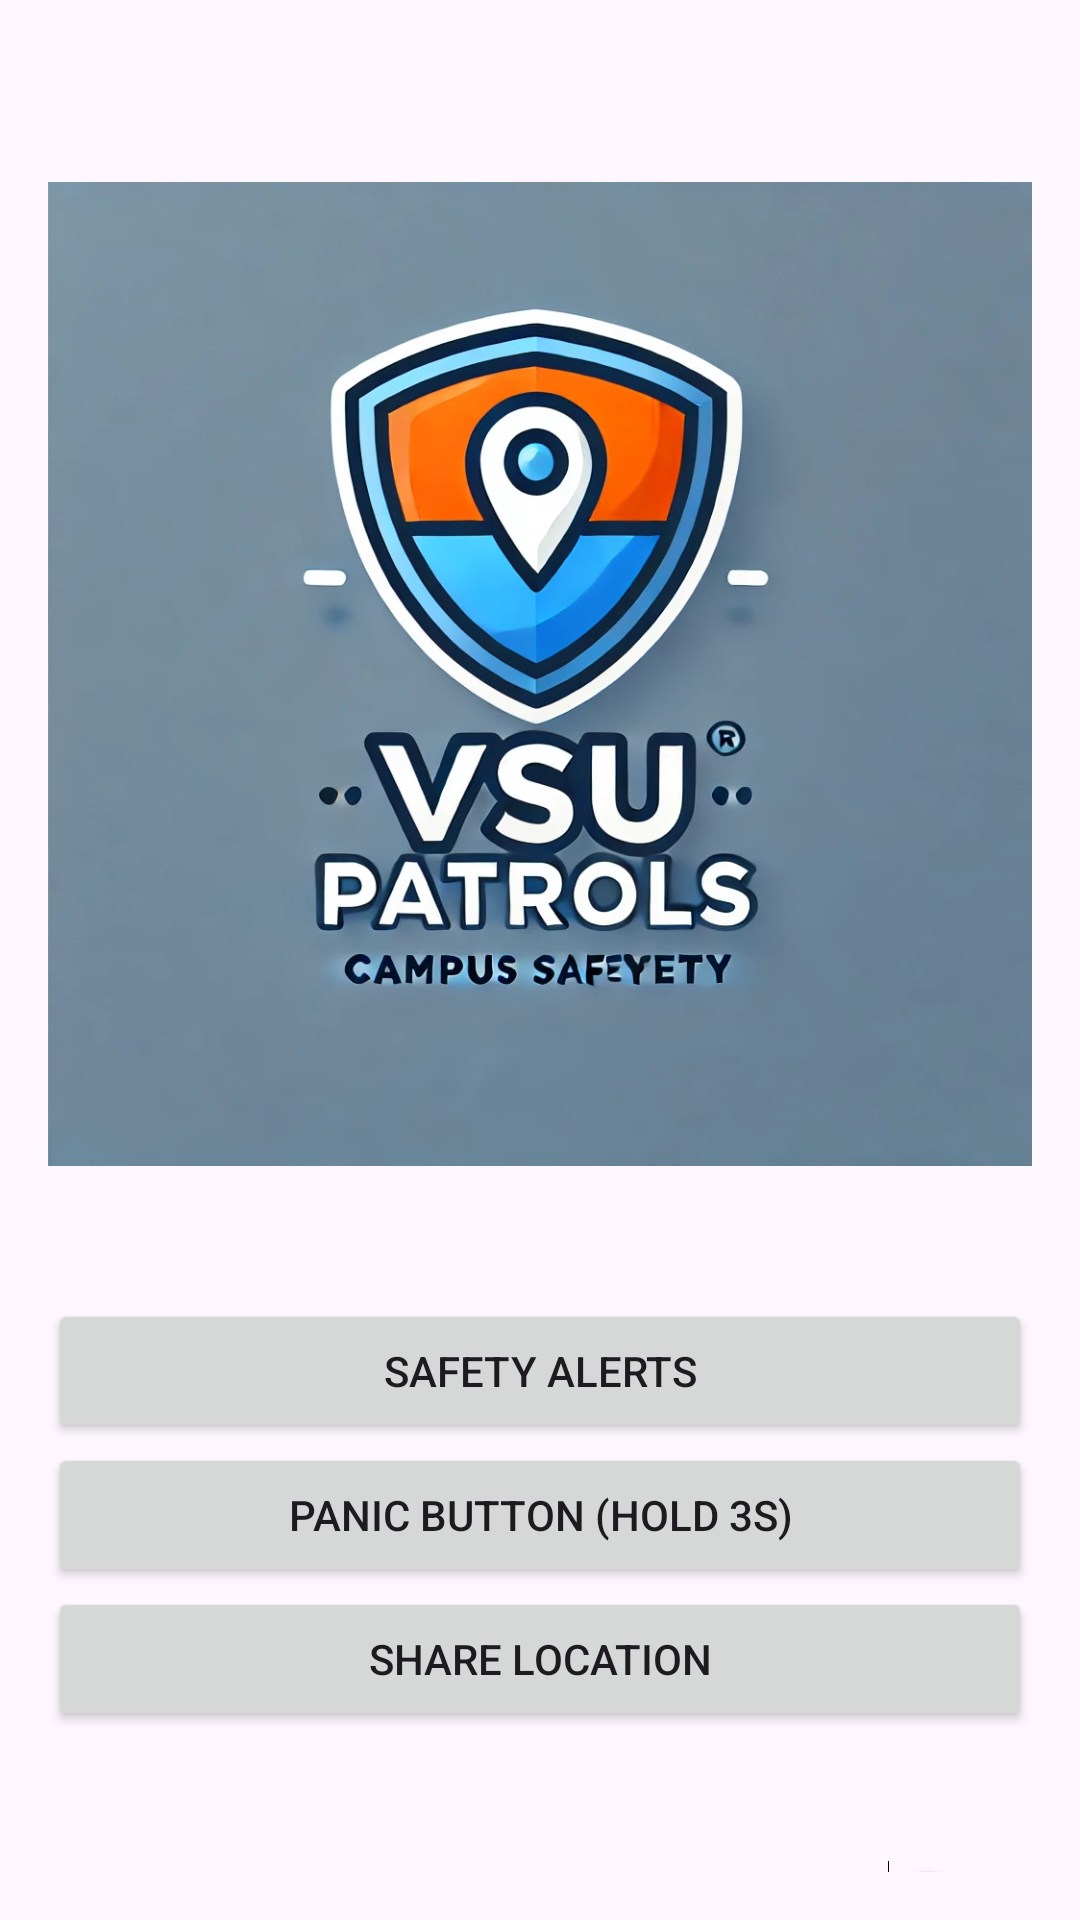

The Android layout XML behind this screen, and the referenced resources:
<!-- AndroidManifest.xml: application theme Theme.VSUPatrols -->
<!-- res/layout/activity_main.xml -->
<LinearLayout xmlns:android="http://schemas.android.com/apk/res/android"
    xmlns:app="http://schemas.android.com/apk/res-auto"
    xmlns:tools="http://schemas.android.com/tools"
    android:layout_width="match_parent"
    android:layout_height="match_parent"
    android:orientation="vertical"
    android:padding="16dp">

    <ImageView
        android:id="@+id/imageView"
        android:layout_width="wrap_content"
        android:layout_height="417dp"
        app:srcCompat="@drawable/vsupatrols" />

    <Button
        android:id="@+id/btnSafetyAlerts"
        android:layout_width="match_parent"
        android:layout_height="wrap_content"
        android:text="Safety Alerts"

        />

    <Button
        android:id="@+id/btnPanic"
        android:layout_width="match_parent"
        android:layout_height="wrap_content"
        android:text="Panic Button (Hold 3s)" />

    <Button
        android:id="@+id/btnShareLocation"
        android:layout_width="match_parent"
        android:layout_height="wrap_content"
        android:text="Share Location" />

    <androidx.constraintlayout.widget.ConstraintLayout
        android:layout_width="match_parent"
        android:layout_height="150dp">

        <Switch
            android:id="@+id/switch1"
            android:layout_width="339dp"
            android:layout_height="57dp"
            android:layout_margin="16dp"
            android:checked="false"
            android:text="Light Mode"
            app:layout_constraintBottom_toBottomOf="parent"
            app:layout_constraintEnd_toEndOf="parent"
            app:layout_constraintStart_toStartOf="parent"
            app:layout_constraintTop_toTopOf="parent"
            app:layout_constraintVertical_bias="0.197" />

        <ImageButton
            android:id="@+id/btnEmergencyContacts"
            android:layout_width="54dp"
            android:layout_height="54dp"
            android:layout_gravity="end"
            android:background="@android:drawable/stat_sys_vp_phone_call_on_hold"
            android:contentDescription="Emergency Contacts"
            android:src="@android:drawable/stat_sys_vp_phone_call_on_hold"
            app:layout_constraintBottom_toBottomOf="parent"
            app:layout_constraintEnd_toEndOf="parent"
            app:layout_constraintHorizontal_bias="0.938"
            app:layout_constraintStart_toStartOf="parent"
            app:layout_constraintTop_toTopOf="parent"
            app:layout_constraintVertical_bias="0.885" />

        <TextView
            android:id="@+id/textView2"
            android:layout_width="47dp"
            android:layout_height="14dp"
            android:text="Emergency Contacts"
            android:textSize="4sp"
            app:layout_constraintBottom_toBottomOf="parent"
            app:layout_constraintEnd_toEndOf="parent"
            app:layout_constraintHorizontal_bias="0.94"
            app:layout_constraintStart_toStartOf="parent"
            app:layout_constraintTop_toTopOf="parent"
            app:layout_constraintVertical_bias="0.978" />

    </androidx.constraintlayout.widget.ConstraintLayout>

</LinearLayout>
<!-- resources referenced by this layout -->
<resources>
  <!-- drawable vsupatrols: webp bitmap (drawable, 125534 bytes) -->
  <style name="Theme.VSUPatrols" parent="Base.Theme.VSUPatrols" />
  <style name="Base.Theme.VSUPatrols" parent="Theme.Material3.DayNight.NoActionBar">
          
          
      </style>
</resources>
